Photos from the image-classification dataset "LR" in the GitHub repository omarbesbes/RUnet. Its 4 classes are: berry, bird, dog, flower.

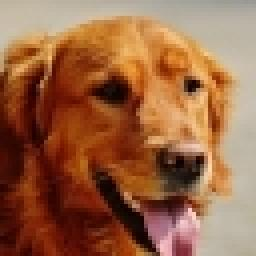
Label: dog

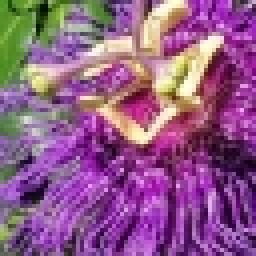
Label: flower

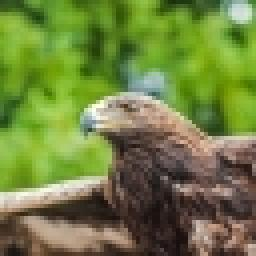
Label: bird

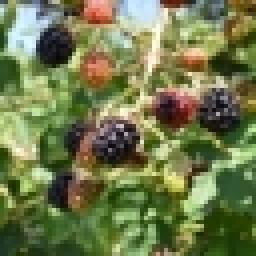
Label: berry

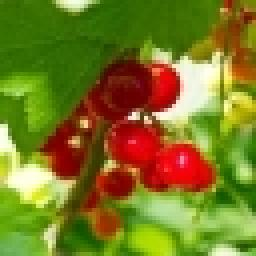
Label: berry

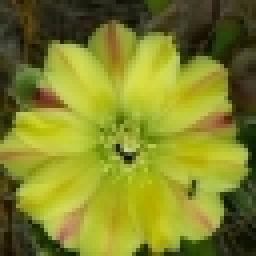
Label: flower
